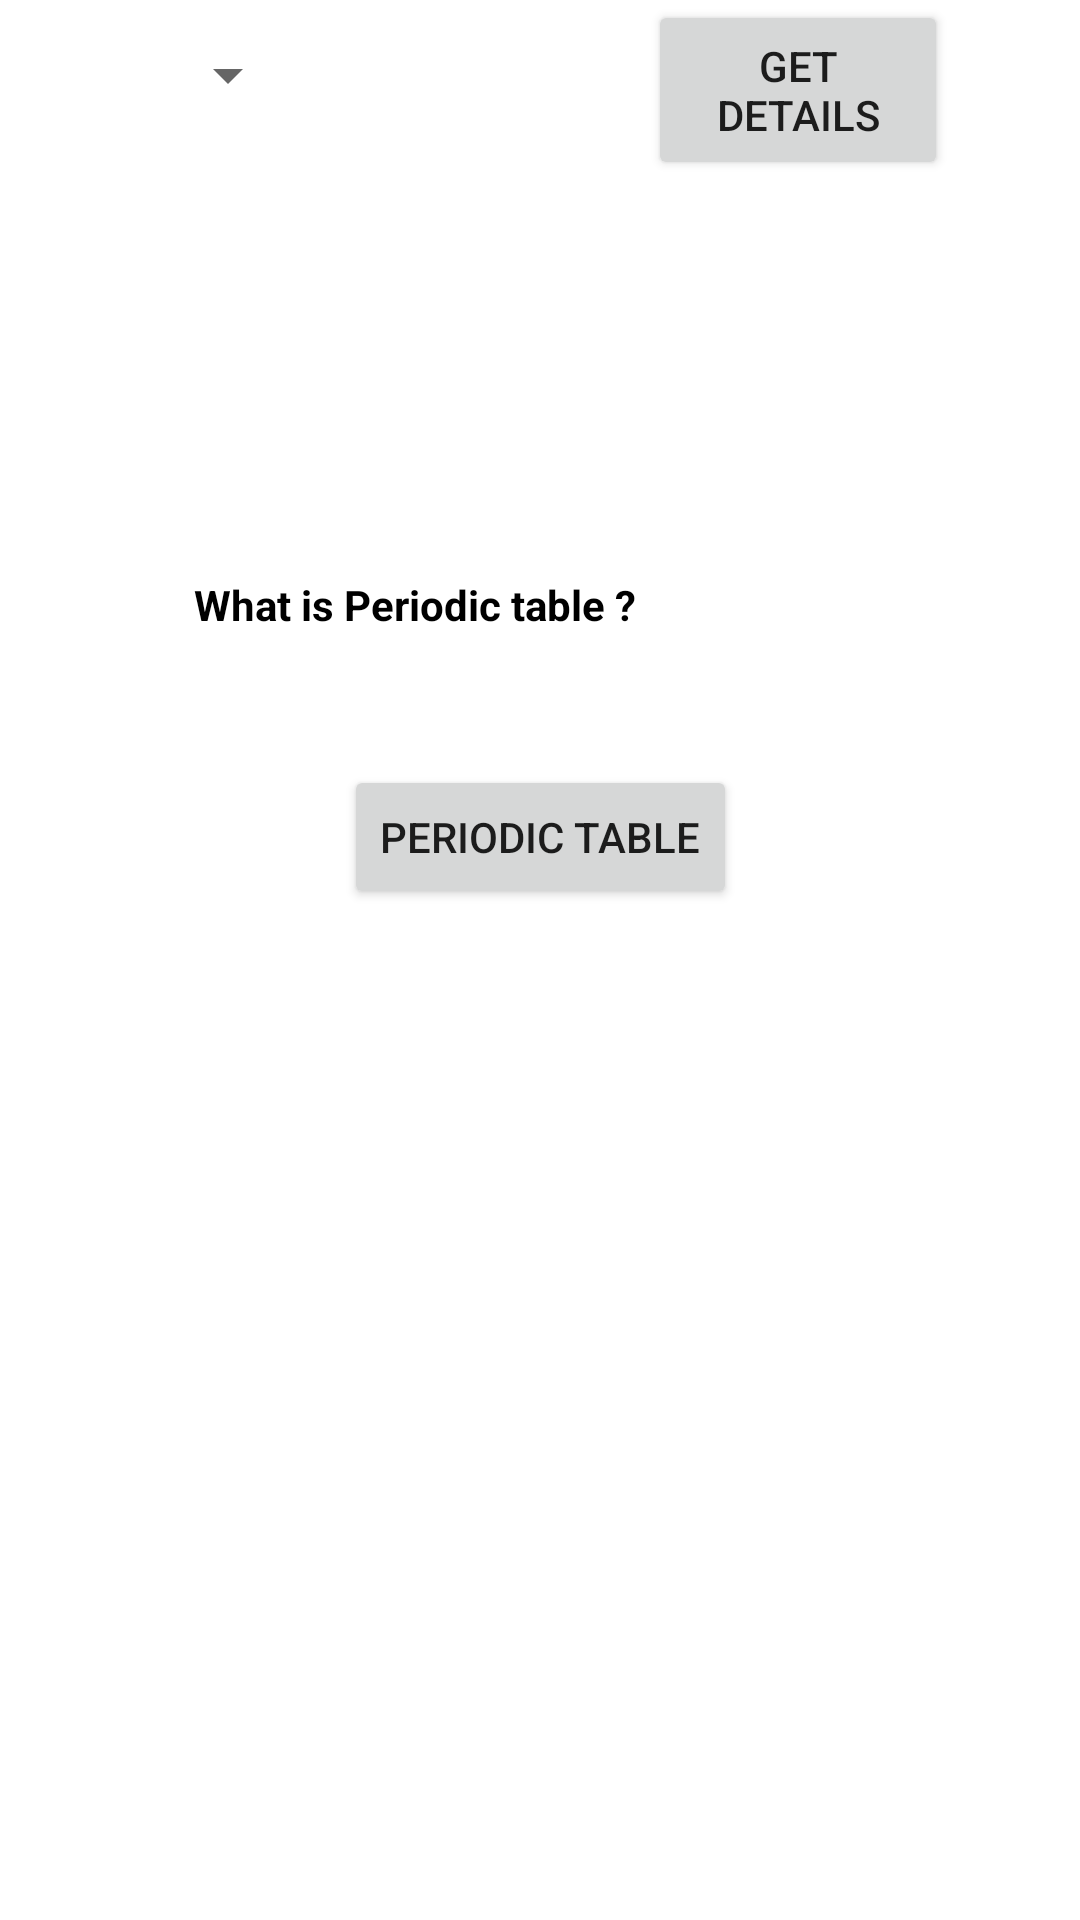

Android layout source for this screen:
<!-- AndroidManifest.xml: application theme Theme.NewPeriodicTable -->
<!-- res/layout/activity_main.xml -->
<?xml version="1.0" encoding="utf-8"?>
<androidx.constraintlayout.widget.ConstraintLayout xmlns:android="http://schemas.android.com/apk/res/android"
    xmlns:app="http://schemas.android.com/apk/res-auto"
    xmlns:tools="http://schemas.android.com/tools"
    android:layout_width="match_parent"
    android:layout_height="match_parent"
    android:visibility="visible"
    tools:context=".MainActivity">

    <Spinner
        android:id="@+id/spinner"
        android:layout_width="100dp"
        android:layout_height="50dp"
        android:visibility="visible"
        tools:layout_editor_absoluteX="51dp"
        tools:layout_editor_absoluteY="128dp" />

    <Button
        android:id="@+id/button"
        android:layout_width="100dp"
        android:layout_height="60dp"
        android:layout_marginEnd="44dp"
        android:text="Get Details"
        android:onClick="ShowDetails"
        app:layout_constraintEnd_toEndOf="parent"
        tools:layout_editor_absoluteY="128dp" />

    <Button
        android:id="@+id/button3"
        android:layout_width="wrap_content"
        android:layout_height="wrap_content"
        android:layout_marginStart="127dp"
        android:layout_marginTop="16dp"
        android:layout_marginEnd="127dp"
        android:layout_marginBottom="328dp"
        android:text="Periodic Table"
        app:layout_constraintBottom_toBottomOf="parent"
        app:layout_constraintEnd_toEndOf="parent"
        app:layout_constraintStart_toStartOf="parent"
        app:layout_constraintTop_toBottomOf="@+id/textView" />

    <TextView
        android:id="@+id/textView"
        android:layout_width="230dp"
        android:layout_height="28dp"
        android:layout_marginStart="90dp"
        android:layout_marginTop="123dp"
        android:layout_marginEnd="91dp"
        android:layout_marginBottom="10dp"
        android:text="What is Periodic table ?"
        android:textColor="#000000"
        android:textStyle="bold"
        app:layout_constraintBottom_toTopOf="@+id/button3"
        app:layout_constraintEnd_toEndOf="parent"
        app:layout_constraintStart_toStartOf="parent"
        app:layout_constraintTop_toBottomOf="@+id/button" />


</androidx.constraintlayout.widget.ConstraintLayout>
<!-- resources referenced by this layout -->
<resources>
  <style name="Theme.NewPeriodicTable" parent="Theme.MaterialComponents.DayNight.DarkActionBar">
          
          <item name="colorPrimary">@color/purple_500</item>
          <item name="colorPrimaryVariant">@color/purple_700</item>
          <item name="colorOnPrimary">@color/white</item>
          
          <item name="colorSecondary">@color/teal_200</item>
          <item name="colorSecondaryVariant">@color/teal_700</item>
          <item name="colorOnSecondary">@color/black</item>
          
          <item name="android:statusBarColor" tools:targetApi="l">?attr/colorPrimaryVariant</item>
          
      </style>
  <!-- not gathered from this repository: default colours our renderer supplied (Android Studio template values) -->
  <color name="purple_500">#FF6200EE</color>
  <color name="purple_700">#FF3700B3</color>
  <color name="teal_200">#FF03DAC5</color>
  <color name="teal_700">#FF018786</color>
  <color name="black">#FF000000</color>
  <color name="white">#FFFFFFFF</color>
</resources>
